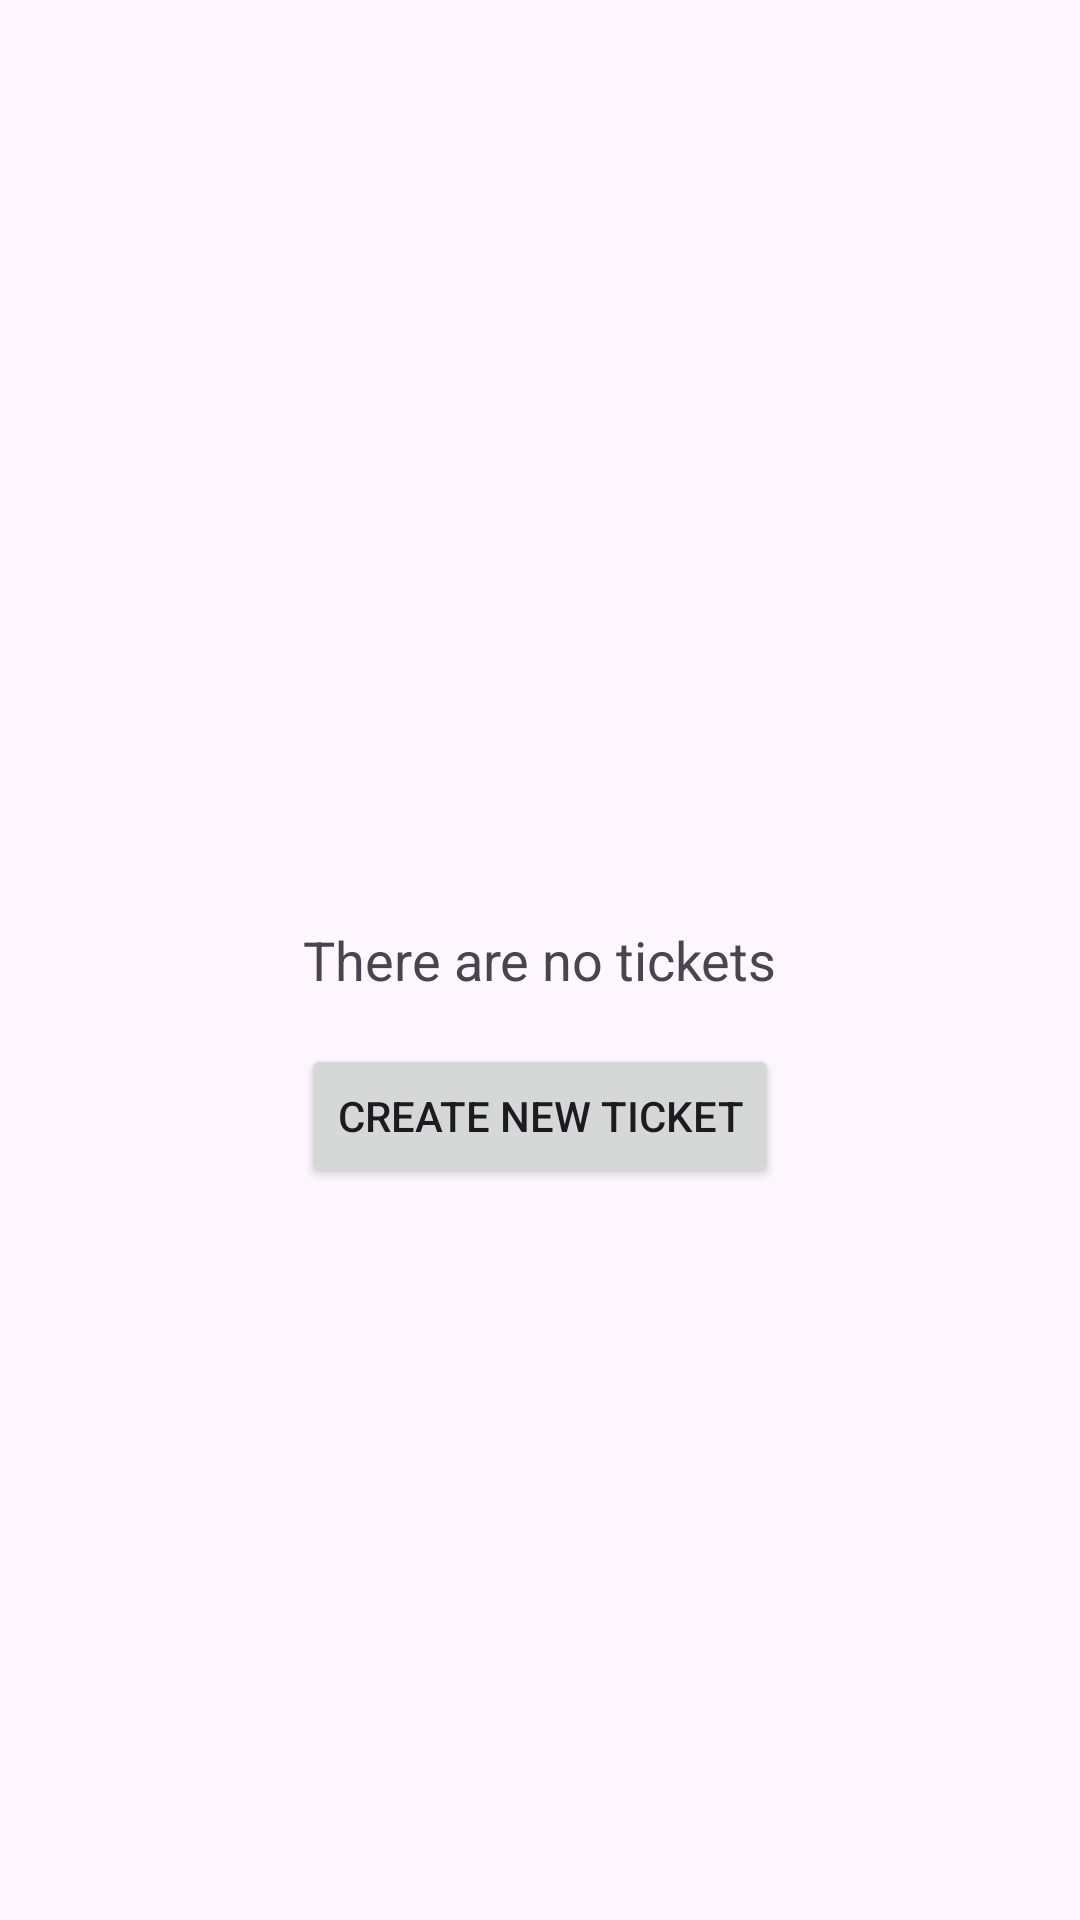

Android layout source for this screen:
<!-- AndroidManifest.xml: application theme Theme.Practicum7 -->
<!-- res/layout/fragment_ticket_list.xml -->
<?xml version="1.0" encoding="utf-8"?>
<androidx.constraintlayout.widget.ConstraintLayout
    xmlns:android="http://schemas.android.com/apk/res/android"
    xmlns:app="http://schemas.android.com/apk/res-auto"
    android:layout_width="match_parent"
    android:layout_height="match_parent">

    <androidx.appcompat.widget.Toolbar
        android:id="@+id/toolbar"
        android:layout_width="match_parent"
        android:layout_height="?attr/actionBarSize"
        app:layout_constraintTop_toTopOf="parent"/>

    <androidx.recyclerview.widget.RecyclerView
        android:id="@+id/ticket_recycler_view"
        android:layout_width="0dp"
        android:layout_height="0dp"
        app:layout_constraintBottom_toBottomOf="parent"
        app:layout_constraintEnd_toEndOf="parent"
        app:layout_constraintStart_toStartOf="parent"
        app:layout_constraintTop_toBottomOf="@id/toolbar"/>

    <include
        android:id="@+id/empty_state_view"
        layout="@layout/fragment_ticket_list_empty"
        android:layout_width="0dp"
        android:layout_height="0dp"
        app:layout_constraintBottom_toBottomOf="parent"
        app:layout_constraintEnd_toEndOf="parent"
        app:layout_constraintStart_toStartOf="parent"
        app:layout_constraintTop_toBottomOf="@id/toolbar"/>

</androidx.constraintlayout.widget.ConstraintLayout>
<!-- res/layout/fragment_ticket_list_empty.xml (included above) -->
<?xml version="1.0" encoding="utf-8"?>
<LinearLayout xmlns:android="http://schemas.android.com/apk/res/android"
    android:layout_width="match_parent"
    android:layout_height="match_parent"
    android:gravity="center"
    android:orientation="vertical"
    android:padding="16dp">

    <TextView
        android:layout_width="wrap_content"
        android:layout_height="wrap_content"
        android:text="There are no tickets"
        android:textSize="18sp"
        android:layout_marginBottom="16dp"/>

    <Button
        android:id="@+id/create_ticket_button"
        android:layout_width="wrap_content"
        android:layout_height="wrap_content"
        android:text="Create New Ticket"/>

</LinearLayout>
<!-- resources referenced by this layout -->
<resources>
  <style name="Theme.Practicum7" parent="Base.Theme.Practicum7" />
  <style name="Base.Theme.Practicum7" parent="Theme.Material3.DayNight.NoActionBar">
          
          
      </style>
</resources>
